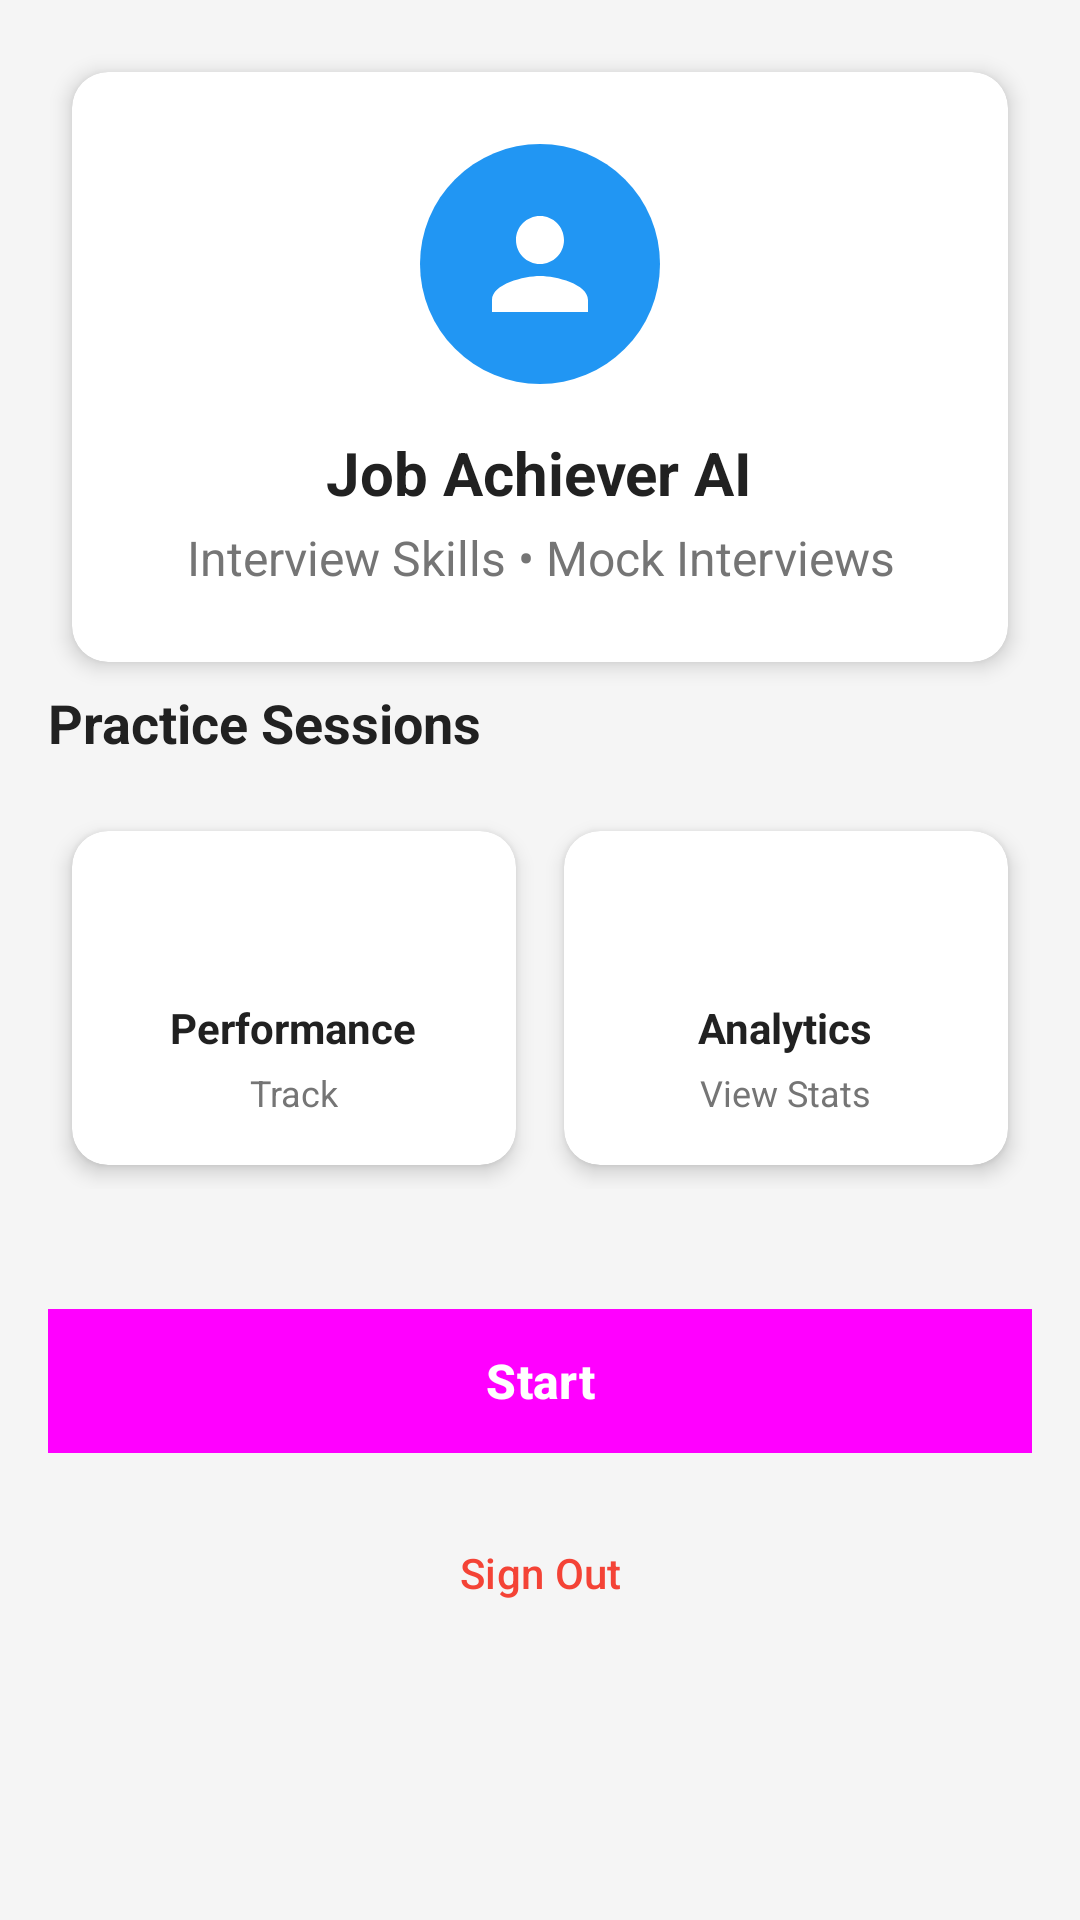

Produce the Android XML layout that renders to this screen, including the resource entries it uses.
<!-- AndroidManifest.xml: application theme Theme.Task82 -->
<!-- res/layout/fragment_profile.xml -->
<?xml version="1.0" encoding="utf-8"?>
<ScrollView xmlns:android="http://schemas.android.com/apk/res/android"
    xmlns:app="http://schemas.android.com/apk/res-auto"
    android:layout_width="match_parent"
    android:layout_height="match_parent"
    android:background="@color/background_light"
    android:padding="16dp">

    <LinearLayout
        android:layout_width="match_parent"
        android:layout_height="wrap_content"
        android:orientation="vertical">

        
        <androidx.cardview.widget.CardView
            style="@style/CardStyle"
            android:layout_width="match_parent"
            android:layout_height="wrap_content"
            android:layout_marginTop="16dp"
            android:layout_marginBottom="24dp">

            <LinearLayout
                android:layout_width="match_parent"
                android:layout_height="wrap_content"
                android:orientation="vertical"
                android:padding="24dp"
                android:gravity="center">

                <ImageView
                    android:id="@+id/profile_image"
                    android:layout_width="80dp"
                    android:layout_height="80dp"
                    android:src="@drawable/ic_profile_large"
                    android:background="@drawable/circle_background"
                    android:padding="16dp"
                    android:layout_marginBottom="16dp"
                    app:tint="@color/white" />

                <TextView
                    android:id="@+id/profile_name"
                    style="@style/TitleText"
                    android:layout_width="wrap_content"
                    android:layout_height="wrap_content"
                    android:text="Job Achiever AI"
                    android:textSize="20sp"
                    android:layout_marginBottom="4dp" />

                <TextView
                    android:id="@+id/profile_email"
                    style="@style/SubtitleText"
                    android:layout_width="wrap_content"
                    android:layout_height="wrap_content"
                    android:text="Interview Skills • Mock Interviews"
                    android:textAlignment="center" />

            </LinearLayout>

        </androidx.cardview.widget.CardView>

        
        <TextView
            style="@style/TitleText"
            android:layout_width="match_parent"
            android:layout_height="wrap_content"
            android:text="@string/practice_sessions"
            android:textSize="18sp"
            android:layout_marginBottom="16dp" />

        <LinearLayout
            android:layout_width="match_parent"
            android:layout_height="wrap_content"
            android:orientation="horizontal"
            android:layout_marginBottom="24dp">

            <androidx.cardview.widget.CardView
                android:id="@+id/practice_card"
                style="@style/CardStyle"
                android:layout_width="0dp"
                android:layout_height="wrap_content"
                android:layout_weight="1"
                android:layout_marginEnd="8dp"
                android:clickable="true"
                android:focusable="true"
                android:foreground="?android:attr/selectableItemBackground">

                <LinearLayout
                    android:layout_width="match_parent"
                    android:layout_height="wrap_content"
                    android:orientation="vertical"
                    android:padding="16dp"
                    android:gravity="center">

                    <ImageView
                        android:layout_width="32dp"
                        android:layout_height="32dp"
                        android:src="@drawable/ic_performance"
                        android:layout_marginBottom="8dp"
                        app:tint="@color/chart_blue" />

                    <TextView
                        android:id="@+id/performance_text"
                        style="@style/TitleText"
                        android:layout_width="wrap_content"
                        android:layout_height="wrap_content"
                        android:text="@string/performance"
                        android:textSize="14sp"
                        android:layout_marginBottom="4dp" />

                    <TextView
                        style="@style/BodyText"
                        android:layout_width="wrap_content"
                        android:layout_height="wrap_content"
                        android:text="@string/track"
                        android:textSize="12sp"
                        android:textColor="@color/text_secondary" />

                </LinearLayout>

            </androidx.cardview.widget.CardView>

            <androidx.cardview.widget.CardView
                android:id="@+id/performance_card"
                style="@style/CardStyle"
                android:layout_width="0dp"
                android:layout_height="wrap_content"
                android:layout_weight="1"
                android:layout_marginStart="8dp"
                android:clickable="true"
                android:focusable="true"
                android:foreground="?android:attr/selectableItemBackground">

                <LinearLayout
                    android:layout_width="match_parent"
                    android:layout_height="wrap_content"
                    android:orientation="vertical"
                    android:padding="16dp"
                    android:gravity="center">

                    <ImageView
                        android:layout_width="32dp"
                        android:layout_height="32dp"
                        android:src="@drawable/ic_dashboard"
                        android:layout_marginBottom="8dp"
                        app:tint="@color/chart_orange" />

                    <TextView
                        android:id="@+id/practice_sessions_text"
                        style="@style/TitleText"
                        android:layout_width="wrap_content"
                        android:layout_height="wrap_content"
                        android:text="Analytics"
                        android:textSize="14sp"
                        android:layout_marginBottom="4dp" />

                    <TextView
                        style="@style/BodyText"
                        android:layout_width="wrap_content"
                        android:layout_height="wrap_content"
                        android:text="View Stats"
                        android:textSize="12sp"
                        android:textColor="@color/text_secondary" />

                </LinearLayout>

            </androidx.cardview.widget.CardView>

        </LinearLayout>

        
        <Button
            android:id="@+id/start_practice_button"
            style="@style/ButtonPrimary"
            android:layout_width="match_parent"
            android:layout_height="wrap_content"
            android:text="@string/start"
            android:layout_marginBottom="16dp" />

        
        <Button
            android:id="@+id/logout_button"
            style="@style/Widget.Material3.Button.OutlinedButton"
            android:layout_width="match_parent"
            android:layout_height="wrap_content"
            android:text="Sign Out"
            android:textColor="@color/error"
            android:layout_marginBottom="32dp" />

    </LinearLayout>

</ScrollView>
<!-- resources referenced by this layout -->
<resources>
  <color name="background_light">#F5F5F5</color>
  <color name="chart_blue">#2196F3</color>
  <color name="chart_orange">#FF9800</color>
  <color name="error">#F44336</color>
  <color name="text_secondary">#757575</color>
  <color name="white">#FFFFFFFF</color>
  <!-- drawable circle_background (drawable) -->
  <?xml version="1.0" encoding="utf-8"?>
  <shape xmlns:android="http://schemas.android.com/apk/res/android"
      android:shape="oval">
      
      <solid android:color="@color/primary" />
      
  </shape>
  <!-- drawable ic_profile_large (drawable) -->
  <vector xmlns:android="http://schemas.android.com/apk/res/android"
      android:width="48dp"
      android:height="48dp"
      android:viewportWidth="24"
      android:viewportHeight="24"
      android:tint="?attr/colorOnSurface">
    <path
        android:fillColor="@android:color/white"
        android:pathData="M12,12c2.21,0 4,-1.79 4,-4s-1.79,-4 -4,-4 -4,1.79 -4,4 1.79,4 4,4zM12,14c-2.67,0 -8,1.34 -8,4v2h16v-2c0,-2.66 -5.33,-4 -8,-4z"/>
  </vector>
  <string name="performance">Performance</string>
  <string name="practice_sessions">Practice Sessions</string>
  <string name="start">Start</string>
  <string name="track">Track</string>
  <style name="BodyText">
          <item name="android:textSize">14sp</item>
          <item name="android:textColor">@color/text_primary</item>
      </style>
  <style name="ButtonPrimary" parent="Widget.Material3.Button">
          <item name="android:background">@color/button_primary</item>
          <item name="android:textColor">@color/button_text_white</item>
          <item name="android:textSize">16sp</item>
          <item name="android:textStyle">bold</item>
          <item name="android:layout_height">48dp</item>
          <item name="android:layout_marginTop">16dp</item>
          <item name="android:layout_marginBottom">16dp</item>
      </style>
  <style name="CardStyle">
          <item name="cardCornerRadius">12dp</item>
          <item name="cardElevation">4dp</item>
          <item name="android:layout_margin">8dp</item>
          <item name="cardBackgroundColor">@color/card_background</item>
      </style>
  <style name="SubtitleText">
          <item name="android:textSize">16sp</item>
          <item name="android:textColor">@color/text_secondary</item>
      </style>
  <style name="TitleText">
          <item name="android:textSize">24sp</item>
          <item name="android:textStyle">bold</item>
          <item name="android:textColor">@color/text_primary</item>
      </style>
  <style name="Theme.Task82" parent="Base.Theme.Task82" />
  <color name="primary">#2196F3</color>
  <color name="text_primary">#212121</color>
  <color name="button_primary">#000000</color>
  <color name="button_text_white">#FFFFFF</color>
  <color name="card_background">#FFFFFF</color>
  <style name="Base.Theme.Task82" parent="Theme.Material3.DayNight.NoActionBar">
          
          <item name="colorPrimary">@color/primary</item>
          <item name="colorPrimaryDark">@color/primary_dark</item>
          <item name="colorAccent">@color/accent</item>
          <item name="android:windowBackground">@color/background_light</item>
      </style>
  <color name="primary_dark">#1976D2</color>
  <color name="accent">#FF4081</color>
</resources>
